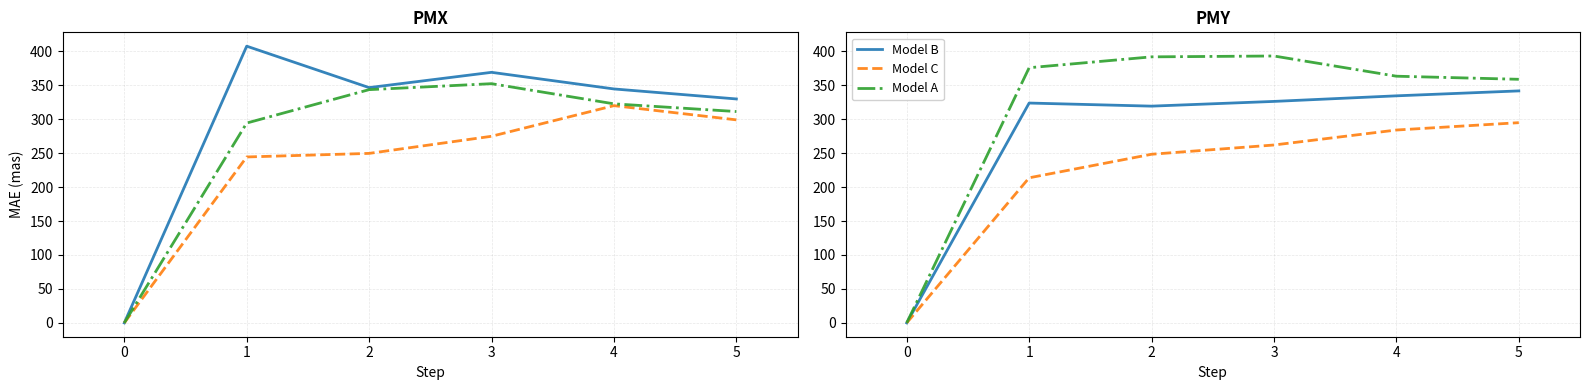

Here is the Python script that generated this plot:
import numpy as np
import pandas as pd
from typing import Dict, List, Optional, Tuple, Union
import matplotlib.pyplot as plt


def calculate_mae_by_step(actual: np.ndarray, predicted: np.ndarray) -> np.ndarray:
    """
    计算每步的累计平均误差
    :param actual: 实际值数组，形状(batchsize, steps, 2)
    :param predicted: 预测值数组，形状(batchsize, steps, 2)
    :return: 每步的累计平均误差数组，形状(batchsize, steps, 2)
    """
    # 计算每个位置的绝对误差
    absolute_errors = np.abs(actual - predicted)
    
    # 对于每一步，计算该步及之前所有步的累计平均误差
    # 使用cumsum计算累计和，然后除以步数得到平均值
    cumsum_errors = np.cumsum(absolute_errors, axis=1)
    
    # 创建步数数组 [1, 2, 3, ..., steps]
    steps = np.arange(1, actual.shape[1] + 1)
    
    # 广播除法：cumsum_errors的形状是(batchsize, steps, 2)
    # steps需要reshape为(1, steps, 1)以便正确广播
    mae_by_step = cumsum_errors / steps.reshape(1, -1, 1)
    
    return mae_by_step


def calculate_mae_of_dataset(mae: np.ndarray) -> np.ndarray:
    """
    计算整个数据集的平均每步MAE
    :param mae: 每步的累计平均误差，形状(batchsize, steps, 2)
    :return: 整个数据集的平均每步MAE，形状(steps, 2)
    """
    return mae.mean(axis=0)


def plot_mae_by_step(
    maes: Dict[str, np.ndarray],
    strlist: Optional[List[str]] = None,
    shape: Optional[Tuple[int, int]] = None,
    orientation: str = 'horizontal',
    scale: float = 1000.0
):
    """
    绘制每步的累计平均误差曲线
    :param maes: 每步的累计平均误差字典,键为模型名称，值为每步的累计误差
    :param strlist: 可选，指定图例显示顺序的模型名称列表
    :param shape: 可选，指定每个子图的大小 (width, height)
    :param orientation: 子图排列方向，'horizontal'(横置)或'vertical'(纵置)
    :param scale: 可选，纵轴数值缩放比例，默认为1.0
    """
    # 确定绘图顺序
    if strlist is not None:
        model_names = [name for name in strlist if name in maes]
    else:
        model_names = list(maes.keys())
    
    # 为每个模型的数据首位添加0，并记录最大步数
    padded_maes = {}
    max_steps = 0
    
    for model_name in model_names:
        mae = maes[model_name]
        # 在首位添加0值
        zero_row = np.zeros((1, mae.shape[1]))
        padded_mae = np.vstack([zero_row, mae])
        padded_maes[model_name] = padded_mae
        max_steps = max(max_steps, padded_mae.shape[0])
    
    # 确定图形大小和布局
    if orientation == 'horizontal':
        nrows, ncols = 1, 2
        if shape is not None:
            figsize = (shape[0] * 2, shape[1])
        else:
            figsize = (14, 5)
        sharex, sharey = False, True
    else:  # vertical
        nrows, ncols = 2, 1
        if shape is not None:
            figsize = (shape[0], shape[1] * 2)
        else:
            figsize = (7, 10)
        sharex, sharey = True, False
    
    # 创建图形
    fig, (ax1, ax2) = plt.subplots(nrows, ncols, figsize=figsize, 
                                    sharex=sharex, sharey=sharey)
    
    # 计算合适的x轴刻度间隔（从0开始）
    actual_max = max_steps - 1  # 实际最大步数（不含0）
    if actual_max <= 10:
        tick_interval = 1
    elif actual_max <= 20:
        tick_interval = 2
    elif actual_max <= 50:
        tick_interval = 5
    elif actual_max <= 100:
        tick_interval = 10
    elif actual_max <= 200:
        tick_interval = 20
    elif actual_max <= 500:
        tick_interval = 50
    elif actual_max <= 2000:
        tick_interval = 100
    else:
        tick_interval = max(10, actual_max // 10)
    
    # 定义一组区分度高的颜色和线型组合
    colors = plt.cm.tab10(np.linspace(0, 1, 10))  # 使用tab10色系
    line_styles = ['-', '--', '-.', ':']
    markers = ['o', 's', '^', 'D', 'v', '<', '>', 'p', '*', 'h']
    
    # 按指定顺序遍历所有模型
    for idx, model_name in enumerate(model_names):
        mae = padded_maes[model_name]
        steps = np.arange(0, mae.shape[0])  # 从0开始
        
        # 应用缩放比例
        scaled_mae = mae * scale
        
        # 选择颜色、线型和标记
        color = colors[idx % len(colors)]
        line_style = line_styles[idx % len(line_styles)]
        marker = markers[idx % len(markers)]
        
        # 绘制第一维度的MAE（仅显示线条，不显示标记点）
        ax1.plot(steps, scaled_mae[:, 0], 
                label=model_name, 
                linewidth=2,
                linestyle=line_style,
                color=color,
                alpha=0.9)
        
        # 绘制第二维度的MAE（仅显示线条，不显示标记点）
        ax2.plot(steps, scaled_mae[:, 1], 
                label=model_name, 
                linewidth=2,
                linestyle=line_style,
                color=color,
                alpha=0.9)
    
    # 设置x轴刻度（从0开始）
    x_ticks = np.arange(0, max_steps, tick_interval)
    if (max_steps - 1) not in x_ticks:
        x_ticks = np.append(x_ticks, max_steps - 1)
    
    # 设置第一个子图
    ax1.set_title('PMX', fontsize=12, fontweight='bold')
    ax1.set_ylabel('MAE (mas)')
    ax1.grid(True, alpha=0.3, linestyle='--', linewidth=0.5)
    ax1.set_xlim(-0.5, max_steps - 0.5)
    
    # 设置第二个子图
    ax2.set_title('PMY', fontsize=12, fontweight='bold')
    ax2.grid(True, alpha=0.3, linestyle='--', linewidth=0.5)
    ax2.set_xlim(-0.5, max_steps - 0.5)
    
    # 根据排列方向设置轴标签和图例
    if orientation == 'horizontal':
        ax1.set_xlabel('Step')
        ax2.set_xlabel('Step')
        # 删除右侧纵轴标示
        ax2.set_ylabel('')
        ax2.tick_params(axis='y', labelleft=True, labelright=False)
        # 图例放在第二个子图，使用更紧凑的布局
        ax2.legend(loc='best', framealpha=0.9, fontsize=9, 
                  ncol=1 if len(model_names) <= 6 else 2)
        ax1.set_xticks(x_ticks)
        ax2.set_xticks(x_ticks)
    else:  # vertical
        ax2.set_xlabel('Step')
        ax1.set_ylabel('MAE (mas)')
        ax2.set_ylabel('MAE (mas)')
        # 删除上侧横轴标示
        ax1.set_xlabel('')
        ax1.tick_params(axis='x', labelbottom=False)
        # 图例放在第二个子图，使用更紧凑的布局
        ax2.legend(loc='best', framealpha=0.9, fontsize=9,
                  ncol=1 if len(model_names) <= 6 else 2)
        ax2.set_xticks(x_ticks)
    
    plt.tight_layout()
    plt.show()


if __name__ == "__main__":
    actual = np.random.rand(10, 5, 2)  # 10个样本，5步，2维
    predicted = np.random.rand(10, 5, 2)
    print("actual:\n" + np.array_str(actual))
    print("predicted:\n" + np.array_str(predicted))

    # 计算每步MAE
    mae_by_step = calculate_mae_by_step(actual, predicted)
    print(f"MAE by step shape: {mae_by_step.shape}")  # (10, 5, 2)
    print("MAE by step:\n" + np.array_str(mae_by_step))

    # 计算数据集平均MAE
    dataset_mae = calculate_mae_of_dataset(mae_by_step)
    print(f"Dataset MAE shape: {dataset_mae.shape}")  # (5, 2)
    print("Dataset MAE:\n" + np.array_str(dataset_mae))
    
    # 测试绘图功能
    # 创建多个模型的MAE数据用于演示
    predicted2 = np.random.rand(10, 5, 2)
    mae_by_step2 = calculate_mae_by_step(actual, predicted2)
    dataset_mae2 = calculate_mae_of_dataset(mae_by_step2)
    
    predicted3 = np.random.rand(10, 5, 2)
    mae_by_step3 = calculate_mae_by_step(actual, predicted3)
    dataset_mae3 = calculate_mae_of_dataset(mae_by_step3)
    
    # 绘制多个模型的MAE曲线
    maes_dict = {
        'Model A': dataset_mae,
        'Model B': dataset_mae2,
        'Model C': dataset_mae3
    }
    
    # # 测试1: 默认绘图
    # print("\n测试1: 默认绘图")
    # plot_mae_by_step(maes_dict)
    
    # # 测试2: 指定图例显示顺序
    # print("\n测试2: 指定图例显示顺序 (C, A, B)")
    # plot_mae_by_step(maes_dict, strlist=['Model C', 'Model A', 'Model B'])
    
    # # 测试3: 指定图形大小
    # print("\n测试3: 指定图形大小 (10x6)")
    # plot_mae_by_step(maes_dict, shape=(10, 6))
    
    # 测试4: 同时指定顺序和大小
    print("\n测试4: 同时指定顺序和大小")
    plot_mae_by_step(
        maes_dict, 
        strlist=['Model B', 'Model C', 'Model A'],
        shape=(8, 4)
    )